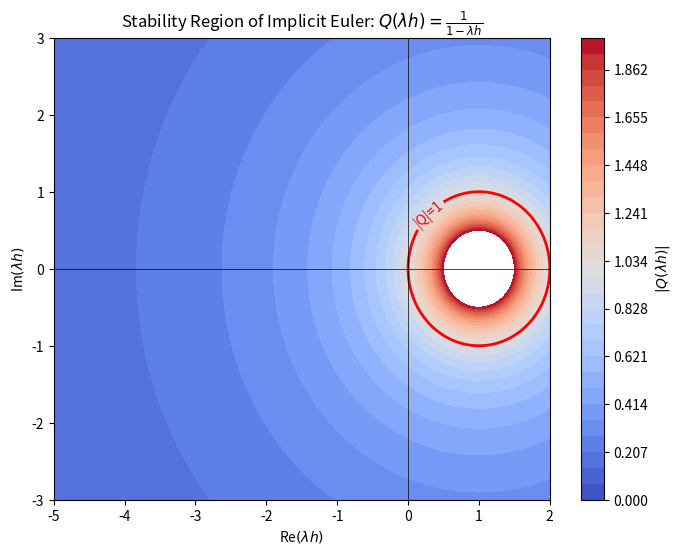

Write the Python code that produced this figure.
import numpy as np
import matplotlib.pyplot as plt

# FROM CHAT GPT

# Define range of lambda*h values (real and imaginary parts)
real_values = np.linspace(-5, 2, 400)  # Real axis
imag_values = np.linspace(-3, 3, 400)  # Imaginary axis

# Create a meshgrid for complex numbers
Re, Im = np.meshgrid(real_values, imag_values)
Lambda_h = Re + 1j * Im  # Complex lambda*h

# Compute stability function Q(lambda*h)
Q = 1 / (1 - Lambda_h)

# Compute magnitude |Q|
Q_magnitude = np.abs(Q)

# Plot contour levels where |Q| = 1 (stability boundary)
plt.figure(figsize=(8, 6))
contour = plt.contour(Re, Im, Q_magnitude, levels=[1], colors='red', linewidths=2)
plt.clabel(contour, fmt="|Q|=1", colors='red')

# Additional contours to visualize |Q|
plt.contourf(Re, Im, Q_magnitude, levels=np.linspace(0, 2, 30), cmap='coolwarm')

# Labels and title
plt.xlabel(r'Re$(\lambda h)$')
plt.ylabel(r'Im$(\lambda h)$')
plt.title(r'Stability Region of Implicit Euler: $Q(\lambda h) = \frac{1}{1 - \lambda h}$')
plt.colorbar(label=r'$|Q(\lambda h)|$')
plt.axhline(0, color='black', linewidth=0.5)
plt.axvline(0, color='black', linewidth=0.5)

# Show the plot
plt.show()